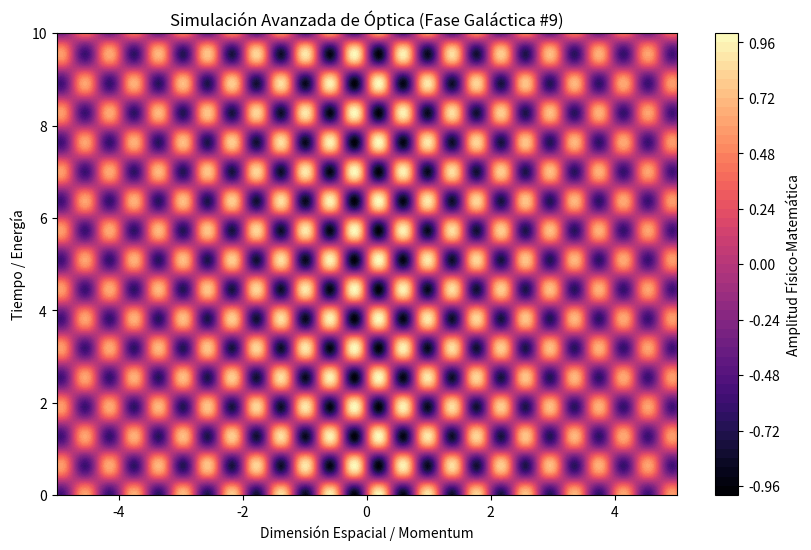

Write Python code to recreate this figure.
%matplotlib inline
# Simulación Galáctica: Óptica - Variante 9
import numpy as np
import matplotlib.pyplot as plt

# Parámetros Físicos Aleatorios
param_1 = 7.956
param_2 = 4.936
param_3 = 0.108

t = np.linspace(0, 10, 500)
x = np.linspace(-5, 5, 500)
X, T = np.meshgrid(x, t)

# Ecuación Base (Avanzada)
Z = np.sin(X * param_1) * np.cos(T * param_2) * np.exp(-np.abs(X) * param_3)

plt.figure(figsize=(10, 6))
plt.contourf(X, T, Z, 50, cmap='magma')
plt.colorbar(label='Amplitud Físico-Matemática')
plt.title(r'Simulación Avanzada de Óptica (Fase Galáctica #9)')
plt.xlabel('Dimensión Espacial / Momentum')
plt.ylabel('Tiempo / Energía')
plt.show()
